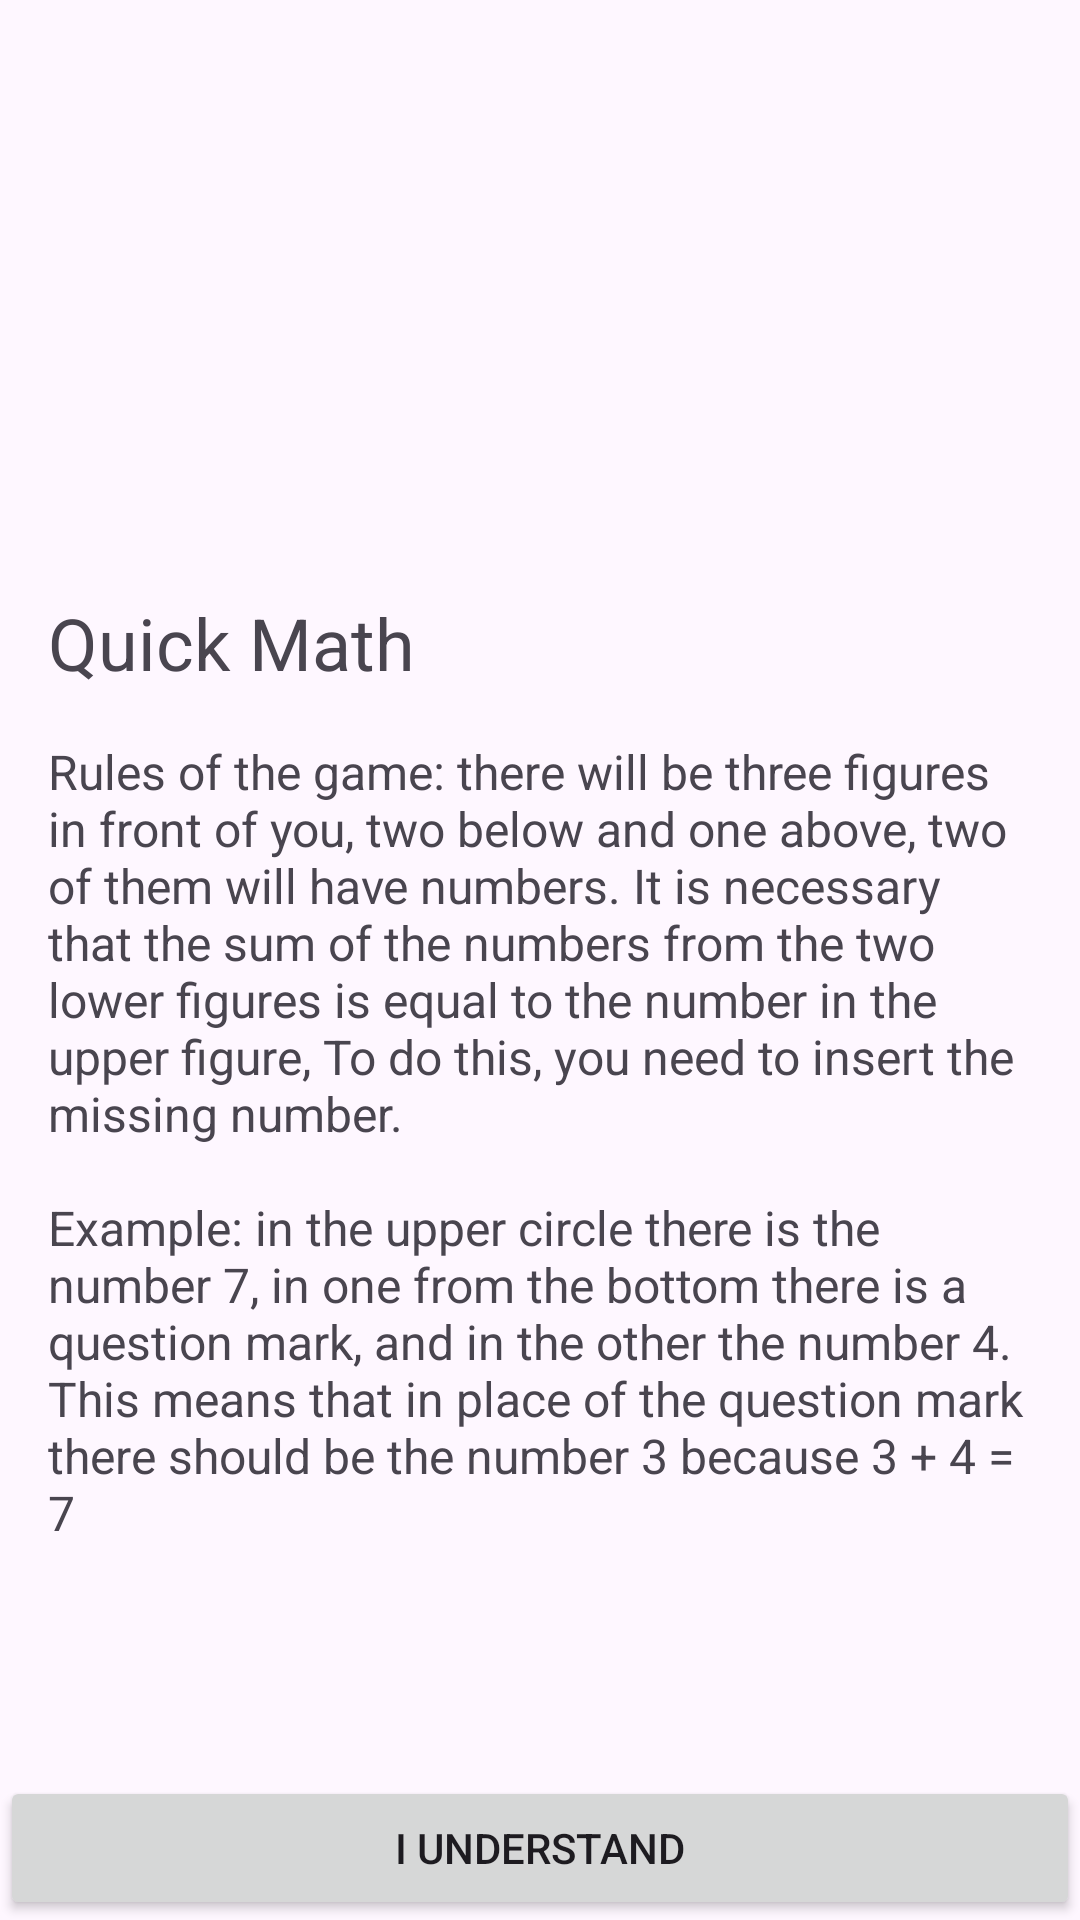

Produce the Android XML layout that renders to this screen, including the resource entries it uses.
<!-- AndroidManifest.xml: application theme Theme.QuickMath -->
<!-- res/layout/fragment_welcome.xml -->
<?xml version="1.0" encoding="utf-8"?>
<ScrollView xmlns:android="http://schemas.android.com/apk/res/android"
    xmlns:app="http://schemas.android.com/apk/res-auto"
    android:layout_width="match_parent"
    android:layout_height="match_parent"
    android:fillViewport="true">

    <androidx.constraintlayout.widget.ConstraintLayout
        android:layout_width="match_parent"
        android:layout_height="wrap_content">

        <ImageView
            android:id="@+id/ivLogo"
            android:layout_width="wrap_content"
            android:layout_height="@dimen/welcome_fragment_logo_height"
            android:layout_gravity="center"
            android:layout_margin="@dimen/welcome_fragment_logo_margin"
            android:contentDescription="@string/welcome_logo"
            android:src="@drawable/ic_brain"
            app:layout_constraintEnd_toEndOf="parent"
            app:layout_constraintStart_toStartOf="parent"
            app:layout_constraintTop_toTopOf="parent" />

        <TextView
            android:id="@+id/tvTitle"
            android:layout_width="match_parent"
            android:layout_height="wrap_content"
            android:layout_margin="@dimen/welcome_fragment_app_name_margin"
            android:text="@string/app_name"
            android:textSize="@dimen/welcome_fragment_app_name_text_size"
            app:layout_constraintTop_toBottomOf="@id/ivLogo" />

        <TextView
            android:layout_width="match_parent"
            android:layout_height="wrap_content"
            android:layout_margin="@dimen/welcome_fragment_rules_margin"
            android:text="@string/game_rules"
            android:textSize="@dimen/welcome_fragment_rules_text_size"
            app:layout_constraintTop_toBottomOf="@id/tvTitle" />

        <Button
            android:id="@+id/buttonUnderstand"
            android:layout_width="match_parent"
            android:layout_height="wrap_content"
            android:layout_gravity="bottom"
            android:text="@string/button_understand"
            android:textAllCaps="true"
            app:layout_constraintBottom_toBottomOf="parent" />
    </androidx.constraintlayout.widget.ConstraintLayout>
</ScrollView>
<!-- resources referenced by this layout -->
<resources>
  <dimen name="welcome_fragment_app_name_margin">16dp</dimen>
  <dimen name="welcome_fragment_app_name_text_size">24sp</dimen>
  <dimen name="welcome_fragment_logo_height">150dp</dimen>
  <dimen name="welcome_fragment_logo_margin">32dp</dimen>
  <dimen name="welcome_fragment_rules_margin">16dp</dimen>
  <dimen name="welcome_fragment_rules_text_size">16sp</dimen>
  <string name="app_name">Quick Math</string>
  <string name="button_understand">I understand</string>
  <string name="game_rules">
           Rules of the game: there will be three figures in front of you, two below and one above, two of them will have
           numbers. It is necessary that the sum of the numbers from the two lower figures is equal to the number in the upper figure,
           To do this, you need to insert the missing number.\n\nExample: in the upper circle there is the number 7, in one
           from the bottom there is a question mark, and in the other the number 4. This means that in place of the question mark there should be
           the number 3 because 3 + 4 = 7
       </string>
  <string name="welcome_logo">Welcome logo</string>
  <style name="Theme.QuickMath" parent="Base.Theme.QuickMath" />
  <style name="Base.Theme.QuickMath" parent="Theme.Material3.DayNight.NoActionBar">
          
          
      </style>
</resources>
